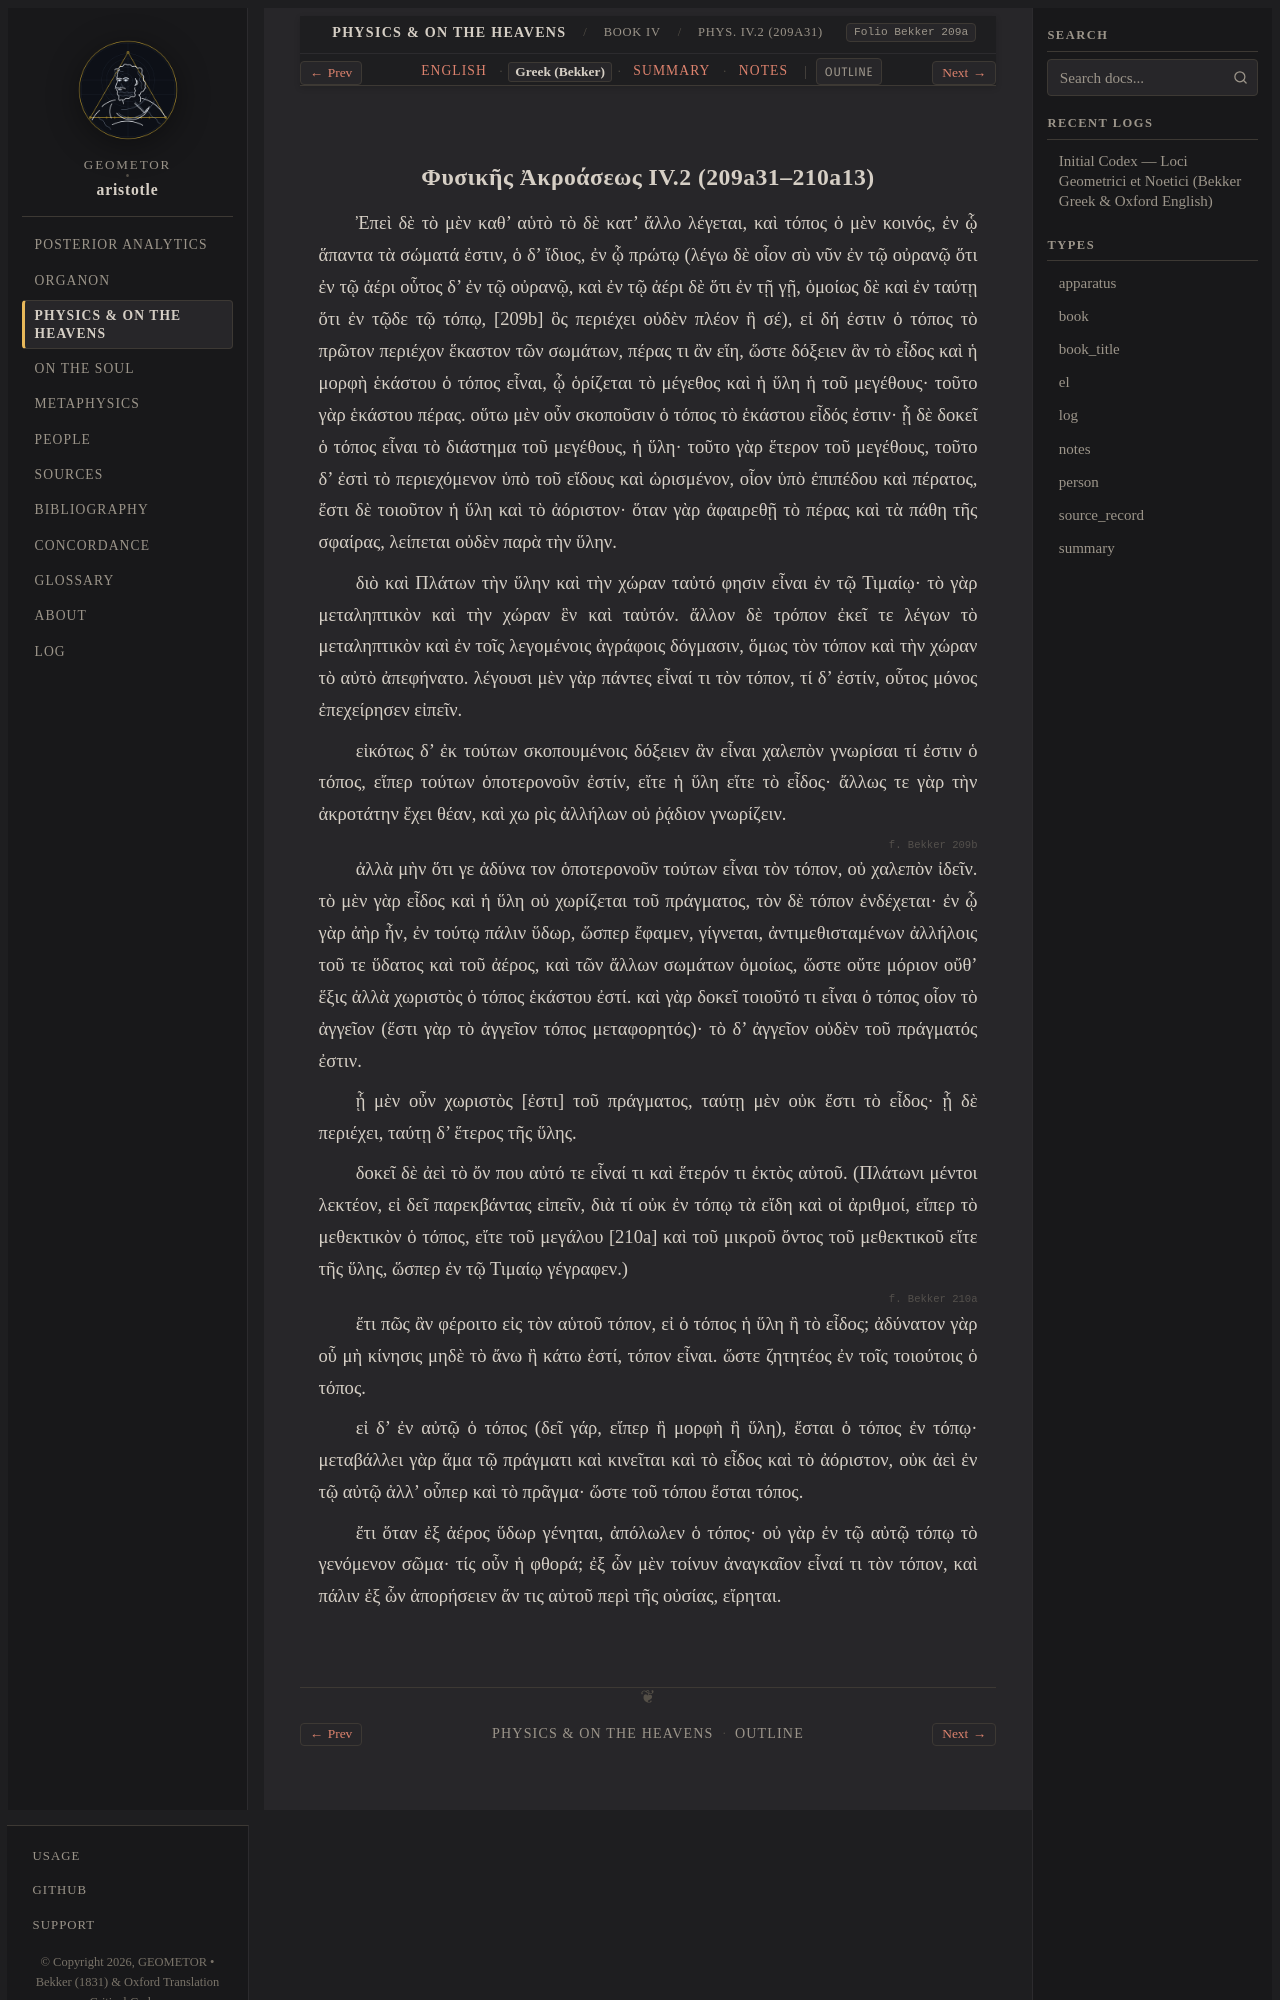

repository: geometor/aristotle · page: physica/book_4/ch_02/greek.html · generator: sphinx

:layout: book
:type: el
:title: Φυσικῆς Ἀκροάσεως IV.2 (209a31–210a13) — Greek (Bekker)
:canonical_id: Phys. IV.2 (209a31)
:folio: Bekker 209a
:tracks: English: index | Greek: greek | Summary: summary | Notes: notes

.. _liber-3b-topos-continuum-dimensio-el-c2:
